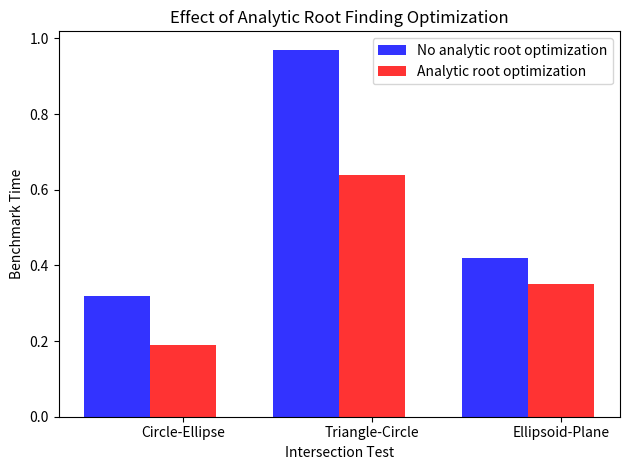

Generate this figure with matplotlib:
import numpy as np
import matplotlib.pyplot as plt
 
# data to plot
n_groups = 3
opt_scores = (0.19, 0.64, 0.35)
no_opt_scores = (0.32, 0.97, 0.42)
 
# create plot
fig, ax = plt.subplots()
index = np.arange(n_groups)
bar_width = 0.35
opacity = 0.8
 
rects1 = plt.bar(index, no_opt_scores, bar_width,
                 alpha=opacity,
                 color='b',
                 label='No analytic root optimization')
 
rects2 = plt.bar(index + bar_width, opt_scores, bar_width,
                 alpha=opacity,
                 color='r',
                 label='Analytic root optimization')
 
plt.xlabel('Intersection Test')
plt.ylabel('Benchmark Time')
plt.title('Effect of Analytic Root Finding Optimization')
plt.xticks(index + bar_width, ('Circle-Ellipse', 'Triangle-Circle', 'Ellipsoid-Plane'))
plt.legend()
 
plt.tight_layout()
plt.show()
